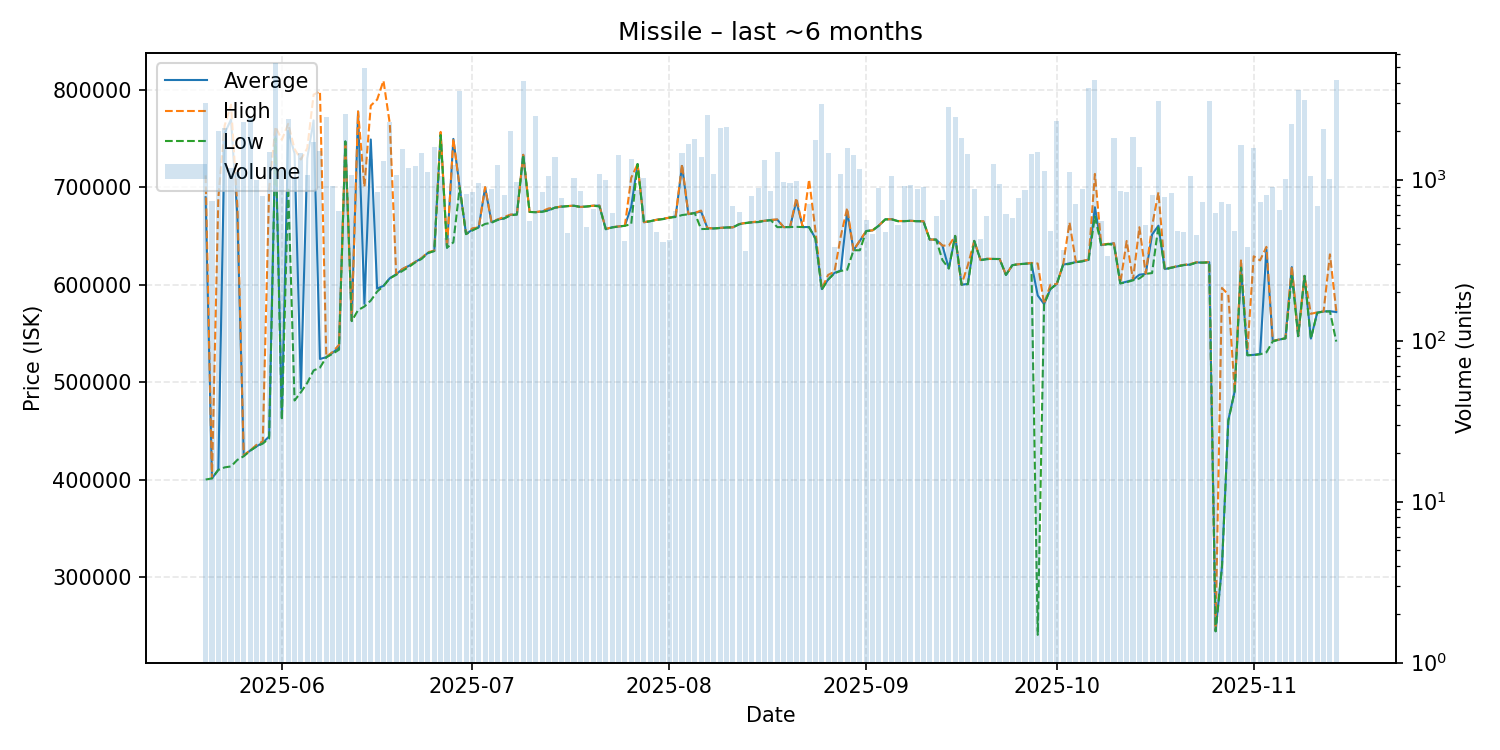

The data file committed next to this chart (first rows):
date, average, highest, lowest, order_count, volume
2025-05-20, 689700, 712100, 400100, 127, 2999
2025-05-21, 401300, 401500, 401300, 101, 734
2025-05-22, 410200, 689200, 410000, 123, 2014
2025-05-23, 755200, 763300, 412600, 154, 2098
2025-05-24, 769500, 784600, 413600, 148, 1182
2025-05-25, 670300, 680000, 420300, 155, 1120
2025-05-26, 424600, 425100, 424000, 185, 2276
2025-05-27, 429800, 430000, 429600, 123, 2428
2025-05-28, 434100, 435600, 434000, 114, 993
2025-05-29, 437900, 439300, 437000, 147, 793
2025-05-30, 444300, 698700, 442300, 155, 1475
2025-05-31, 757900, 762000, 750200, 233, 5332
2025-06-01, 463600, 748600, 461100, 200, 1169
2025-06-02, 757750, 765000, 699800, 181, 2374
2025-06-03, 734600, 739200, 481200, 173, 1031
2025-06-04, 493400, 728400, 489700, 141, 1454
2025-06-05, 729600, 739900, 499250, 160, 1071
2025-06-06, 768500, 794900, 512000, 165, 1711
2025-06-07, 523800, 798300, 514900, 176, 1511
2025-06-08, 525600, 525900, 525600, 206, 2439
2025-06-09, 530100, 531050, 529100, 155, 908
2025-06-10, 535800, 538300, 533300, 117, 638
2025-06-11, 746900, 746900, 746900, 135, 2562
2025-06-12, 563000, 563100, 562600, 151, 1065
2025-06-13, 777600, 777700, 573900, 138, 1524
2025-06-14, 580400, 700500, 577600, 153, 4920
2025-06-15, 748900, 783700, 583700, 156, 1338
2025-06-16, 596000, 789800, 592900, 117, 836
2025-06-17, 598800, 809200, 598600, 152, 1307
2025-06-18, 606600, 764800, 606500, 145, 2279
2025-06-19, 610700, 611000, 610100, 153, 1063
2025-06-20, 616000, 616100, 614100, 137, 1554
2025-06-21, 619300, 619500, 618200, 140, 1190
2025-06-22, 623300, 623400, 622800, 159, 1211
2025-06-23, 627200, 627300, 626400, 146, 1464
2025-06-24, 632600, 633300, 632400, 125, 1115
2025-06-25, 634600, 634900, 634500, 119, 1605
2025-06-26, 755700, 756700, 753500, 132, 1051
2025-06-27, 637900, 637900, 637900, 86, 433
2025-06-28, 749500, 749600, 643400, 156, 1233
2025-06-29, 699600, 699600, 699600, 174, 3559
2025-06-30, 652000, 652000, 651800, 108, 813
2025-07-01, 656400, 657800, 655600, 105, 842
2025-07-02, 658800, 658800, 658800, 125, 959
2025-07-03, 699800, 700000, 662300, 113, 802
2025-07-04, 664100, 664800, 663500, 105, 875
2025-07-05, 666700, 667000, 666400, 142, 1239
2025-07-06, 668000, 669400, 667900, 131, 799
2025-07-07, 671600, 671900, 671000, 142, 1995
2025-07-08, 672000, 672000, 672000, 103, 971
2025-07-09, 733200, 733200, 733200, 136, 4113
2025-07-10, 674600, 674600, 674600, 127, 551
2025-07-11, 674400, 674500, 674300, 128, 2488
2025-07-12, 675100, 675500, 674700, 150, 834
2025-07-13, 676500, 678200, 676100, 134, 1047
2025-07-14, 679000, 679000, 679000, 93, 1378
2025-07-15, 680100, 680300, 679800, 100, 765
2025-07-16, 680600, 680600, 680600, 93, 466
2025-07-17, 681000, 681000, 680900, 139, 1027
2025-07-18, 679700, 679700, 679700, 103, 854
... 119 more rows
